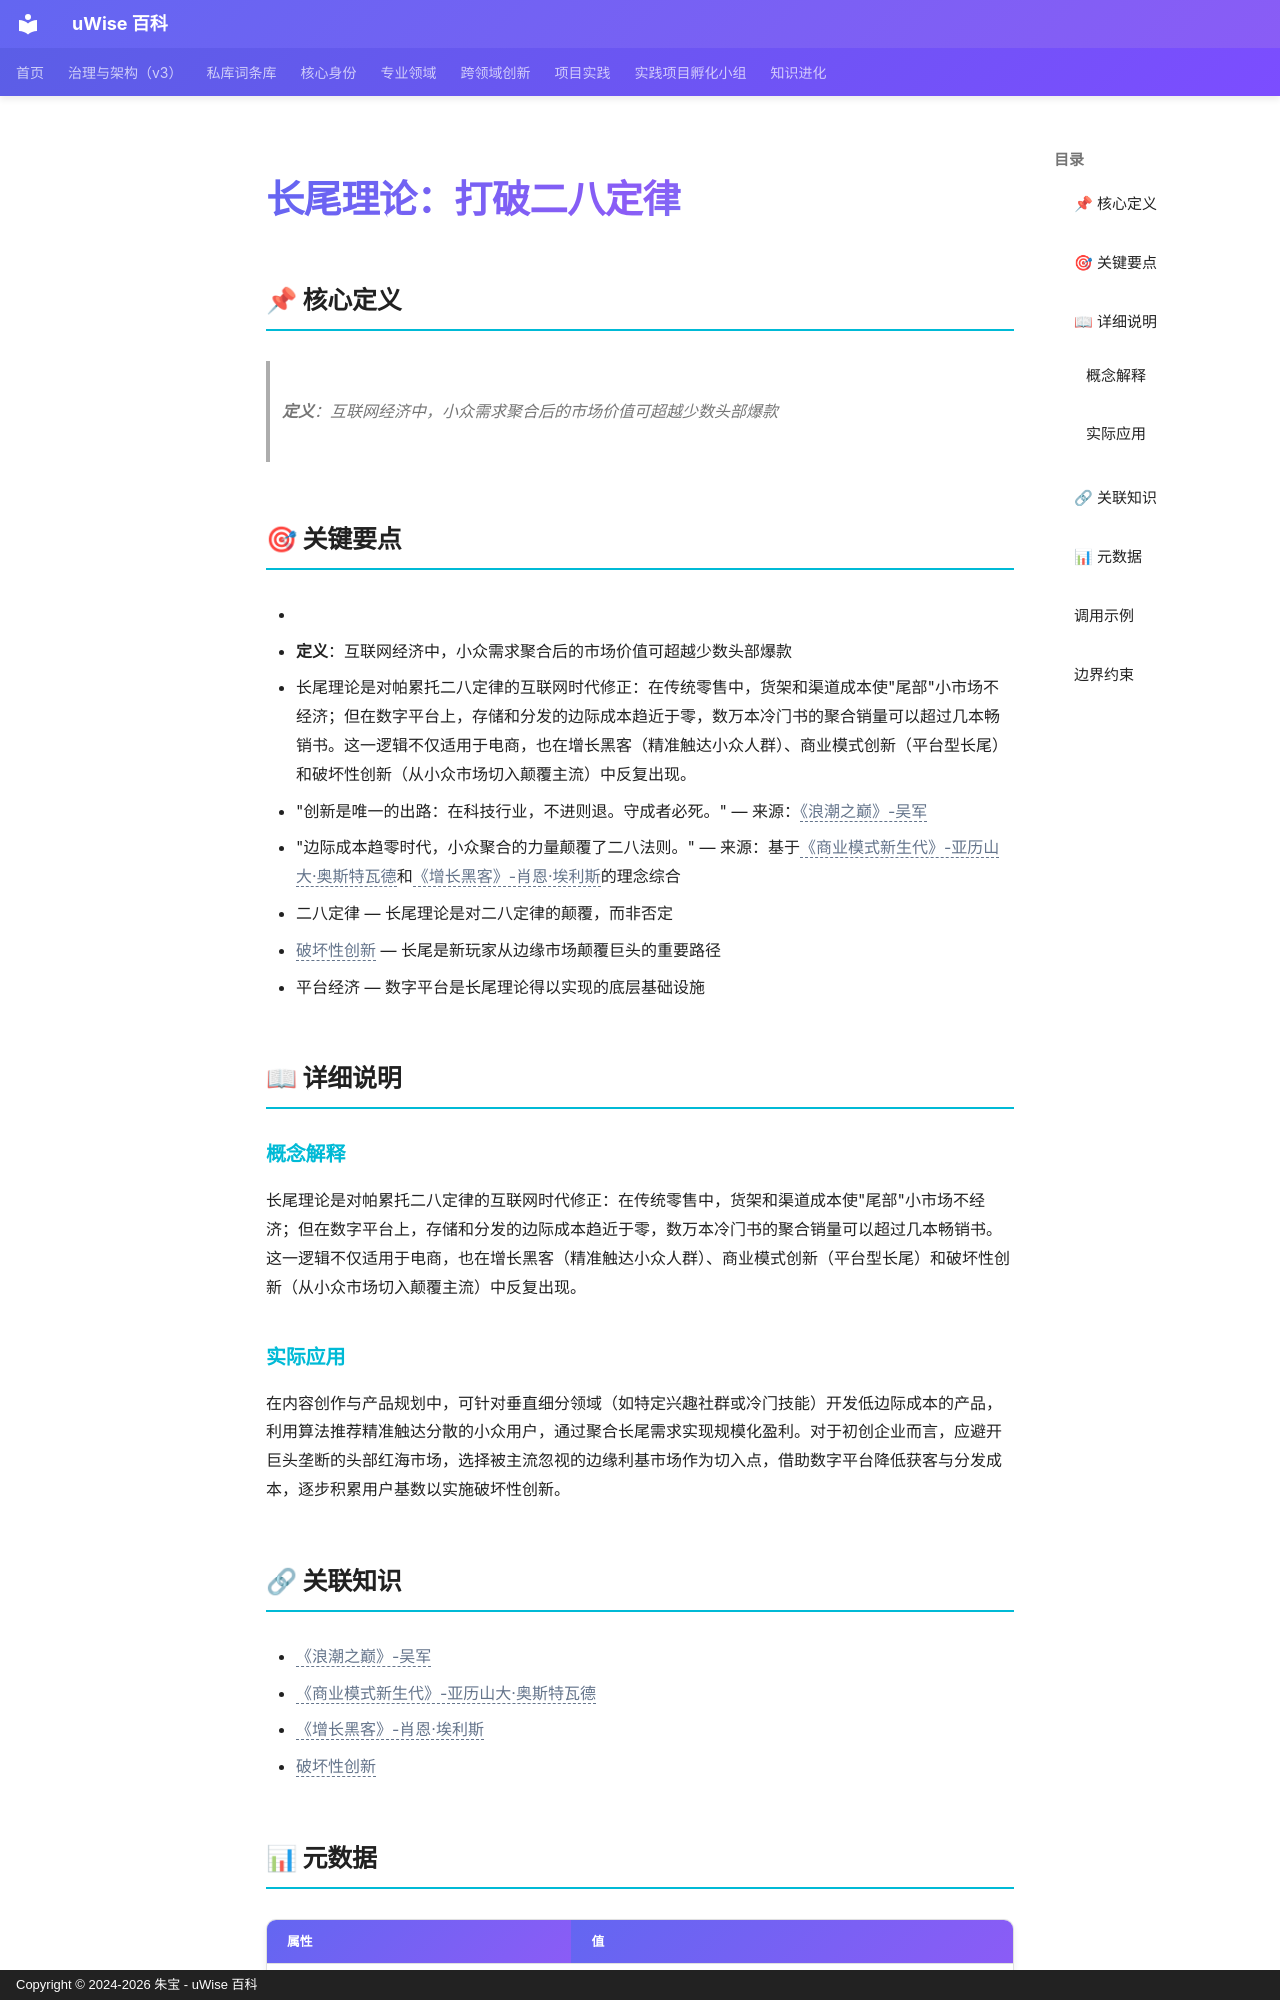

repository: zhubao315/uWise · page: vault-encyclopedia/md-52400fbd/index.html · generator: mkdocs · copyright: Copyright © 2024-2026 朱宝 - uWise 百科

---
title: "长尾理论：打破二八定律"
description: "定义：互联网经济中，小众需求聚合后的市场价值可超越少数头部爆款"
---

# 长尾理论：打破二八定律

## 📌 核心定义

> **定义**：互联网经济中，小众需求聚合后的市场价值可超越少数头部爆款

## 🎯 关键要点

- <!-- AI辅助丰富：基于读书笔记提炼 -->
- **定义**：互联网经济中，小众需求聚合后的市场价值可超越少数头部爆款
- 长尾理论是对帕累托二八定律的互联网时代修正：在传统零售中，货架和渠道成本使"尾部"小市场不经济；但在数字平台上，存储和分发的边际成本趋近于零，数万本冷门书的聚合销量可以超过几本畅销书。这一逻辑不仅适用于电商，也在增长黑客（精准触达小众人群）、商业模式创新（平台型长尾）和破坏性创新（从小众市场切入颠覆主流）中反复出现。
- "创新是唯一的出路：在科技行业，不进则退。守成者必死。" — 来源：<span class="uw-unresolved" data-target="《浪潮之巅》-吴军" title="未解析的双链目标：《浪潮之巅》-吴军">《浪潮之巅》-吴军</span>
- "边际成本趋零时代，小众聚合的力量颠覆了二八法则。" — 来源：基于<span class="uw-unresolved" data-target="《商业模式新生代》-亚历山大·奥斯特瓦德" title="未解析的双链目标：《商业模式新生代》-亚历山大·奥斯特瓦德">《商业模式新生代》-亚历山大·奥斯特瓦德</span>和<span class="uw-unresolved" data-target="《增长黑客》-肖恩·埃利斯" title="未解析的双链目标：《增长黑客》-肖恩·埃利斯">《增长黑客》-肖恩·埃利斯</span>的理念综合
- 二八定律 — 长尾理论是对二八定律的颠覆，而非否定
- <span class="uw-unresolved" data-target="破坏性创新" title="未解析的双链目标：破坏性创新">破坏性创新</span> — 长尾是新玩家从边缘市场颠覆巨头的重要路径
- 平台经济 — 数字平台是长尾理论得以实现的底层基础设施

## 📖 详细说明

### 概念解释
<!-- AI辅助丰富：基于读书笔记提炼 -->
长尾理论是对帕累托二八定律的互联网时代修正：在传统零售中，货架和渠道成本使"尾部"小市场不经济；但在数字平台上，存储和分发的边际成本趋近于零，数万本冷门书的聚合销量可以超过几本畅销书。这一逻辑不仅适用于电商，也在增长黑客（精准触达小众人群）、商业模式创新（平台型长尾）和破坏性创新（从小众市场切入颠覆主流）中反复出现。


### 实际应用

在内容创作与产品规划中，可针对垂直细分领域（如特定兴趣社群或冷门技能）开发低边际成本的产品，利用算法推荐精准触达分散的小众用户，通过聚合长尾需求实现规模化盈利。对于初创企业而言，应避开巨头垄断的头部红海市场，选择被主流忽视的边缘利基市场作为切入点，借助数字平台降低获客与分发成本，逐步积累用户基数以实施破坏性创新。
